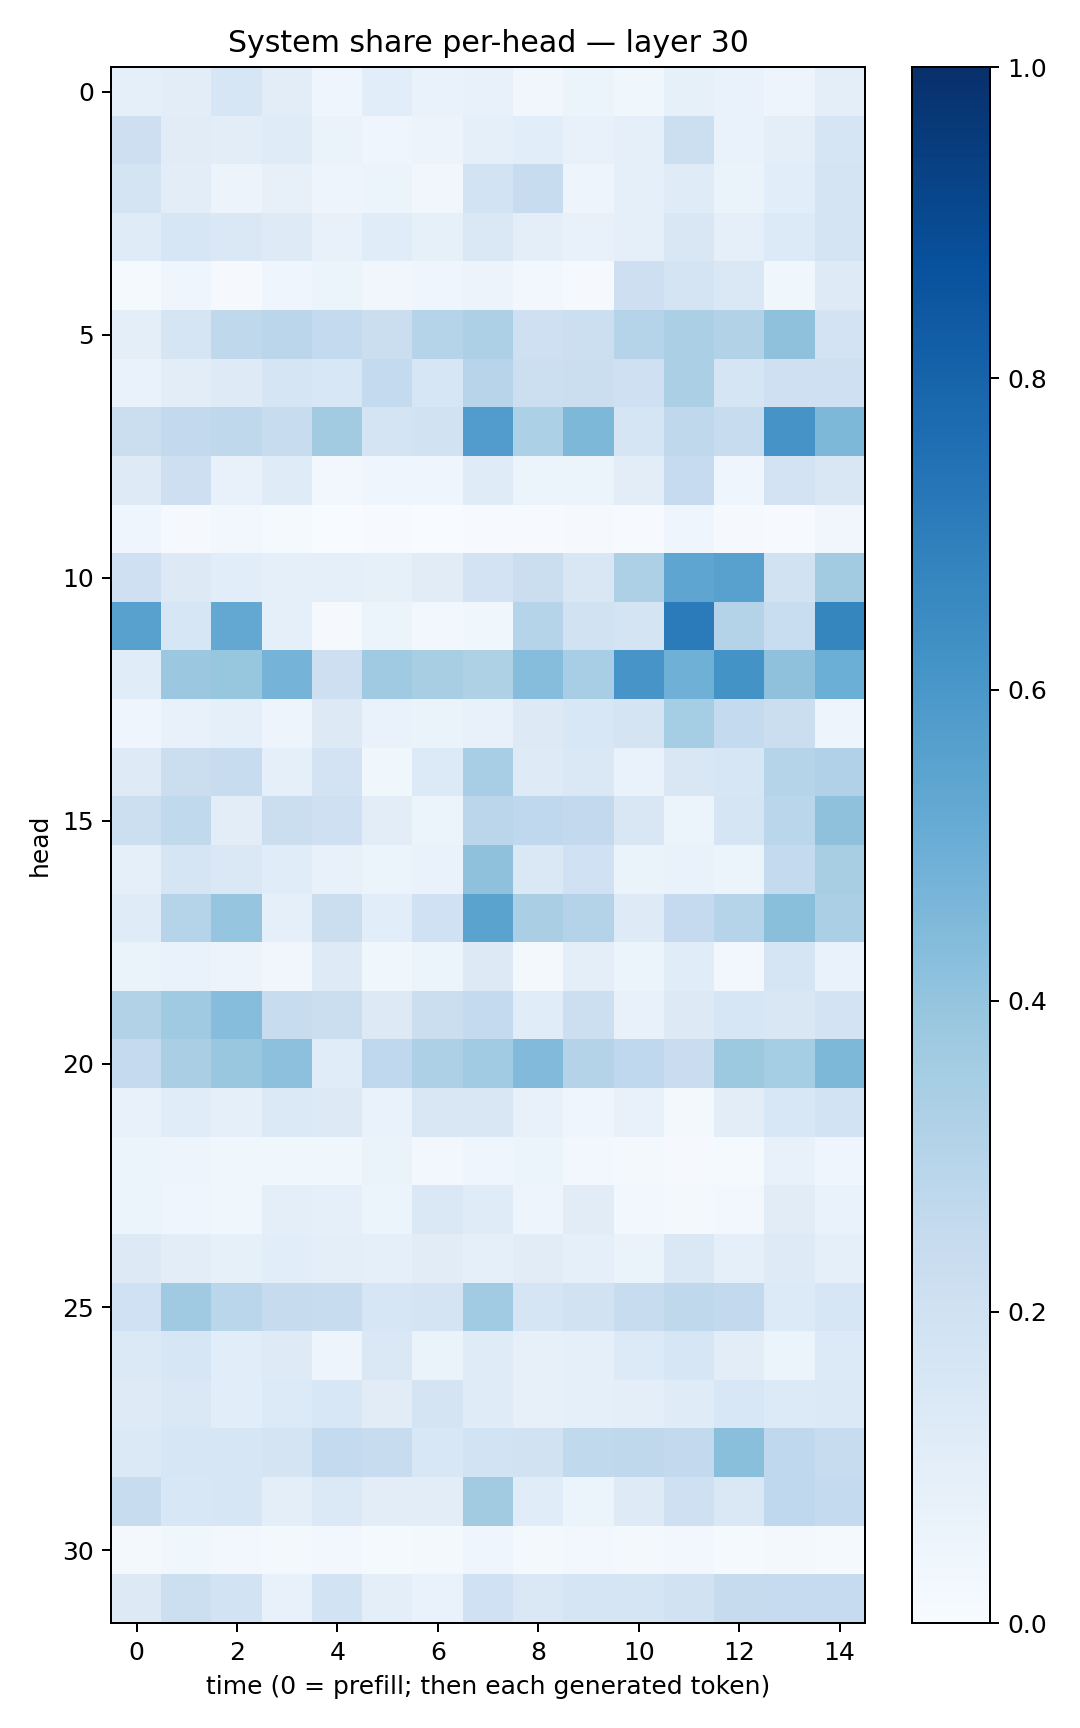

Values plotted in this chart, from the file beside it:
0.09316195, 0.10328428, 0.16259786, 0.10533235, 0.044176888, 0.10591297, 0.06678406, 0.07802943, 0.03280741, 0.059239246, 0.03597561, 0.08463678, 0.06748189, 0.047876563, 0.09627594
0.2112, 0.1103, 0.1051, 0.1186, 0.06634, 0.04146, 0.0564, 0.09267, 0.1056, 0.07181, 0.08717, 0.2167, 0.06675, 0.09912, 0.1718
0.1752, 0.1053, 0.05483, 0.07851, 0.04715, 0.05253, 0.03296, 0.1863, 0.2377, 0.04831, 0.08971, 0.1187, 0.06396, 0.1071, 0.1721
0.1172, 0.1581, 0.1477, 0.1248, 0.07516, 0.1144, 0.08588, 0.1418, 0.09774, 0.07039, 0.08732, 0.1514, 0.08622, 0.1355, 0.1736
0.01329, 0.04039, 0.01043, 0.03927, 0.05447, 0.03242, 0.04372, 0.0556, 0.02842, 0.01167, 0.2113, 0.179, 0.1461, 0.03879, 0.1225
0.09677, 0.1644, 0.2727, 0.2834, 0.2567, 0.2194, 0.3042, 0.3257, 0.2096, 0.2164, 0.2971, 0.334, 0.3141, 0.4136, 0.1819
0.06711, 0.1051, 0.1222, 0.1678, 0.1562, 0.254, 0.1636, 0.2957, 0.2156, 0.2235, 0.2099, 0.3356, 0.1704, 0.2077, 0.2101
0.2215, 0.2598, 0.2715, 0.2384, 0.363, 0.1751, 0.1906, 0.5742, 0.3311, 0.4536, 0.1716, 0.2721, 0.2381, 0.6102, 0.4548
0.1242, 0.2134, 0.07175, 0.1189, 0.02635, 0.04533, 0.03944, 0.1183, 0.0601, 0.05284, 0.1025, 0.2468, 0.04553, 0.1804, 0.1509
0.03969, 0.008267, 0.02972, 0.0123, 0.001017, 0.005207, 0.001641, 0.004588, 0.006313, 0.0105, 0.005831, 0.04425, 0.009838, 0.007079, 0.03287
0.205, 0.1262, 0.1061, 0.08815, 0.09283, 0.08391, 0.1118, 0.1817, 0.2231, 0.1491, 0.327, 0.537, 0.5568, 0.1944, 0.3629
0.5575, 0.163, 0.5253, 0.08902, 0.009661, 0.05902, 0.02868, 0.03837, 0.3, 0.189, 0.1794, 0.7072, 0.3048, 0.2315, 0.671
0.1134, 0.3793, 0.393, 0.4745, 0.2138, 0.3683, 0.3409, 0.3206, 0.4304, 0.3463, 0.6089, 0.4886, 0.6183, 0.4127, 0.4968
0.04419, 0.07656, 0.09064, 0.05051, 0.1321, 0.06684, 0.06477, 0.07267, 0.1272, 0.1556, 0.1785, 0.3545, 0.2555, 0.22, 0.05078
0.1245, 0.2194, 0.2391, 0.09053, 0.1809, 0.03653, 0.1358, 0.3452, 0.1239, 0.1422, 0.06704, 0.1506, 0.1638, 0.2989, 0.3178
0.2162, 0.2645, 0.1045, 0.2192, 0.208, 0.1054, 0.06042, 0.285, 0.2668, 0.2604, 0.1516, 0.06032, 0.1676, 0.2871, 0.4107
0.08652, 0.1717, 0.1415, 0.1165, 0.07246, 0.05189, 0.06888, 0.4131, 0.1465, 0.1994, 0.06378, 0.07006, 0.05124, 0.2577, 0.3417
0.12, 0.2996, 0.3949, 0.09018, 0.2188, 0.1087, 0.1994, 0.549, 0.3393, 0.3058, 0.1238, 0.252, 0.3039, 0.4221, 0.3323
0.06386, 0.06927, 0.05681, 0.03319, 0.1228, 0.03601, 0.05323, 0.1286, 0.02122, 0.09672, 0.05143, 0.1139, 0.02406, 0.1644, 0.06961
0.3092, 0.371, 0.4315, 0.2388, 0.2191, 0.1292, 0.2195, 0.2575, 0.1158, 0.2163, 0.07146, 0.1311, 0.1586, 0.1505, 0.1817
0.2533, 0.3362, 0.3829, 0.4166, 0.1165, 0.267, 0.3269, 0.3651, 0.4436, 0.3071, 0.2669, 0.2291, 0.3752, 0.3544, 0.4561
0.07748, 0.1166, 0.09116, 0.139, 0.1263, 0.06817, 0.149, 0.1498, 0.07168, 0.03939, 0.07526, 0.01785, 0.1039, 0.1552, 0.184
0.05085, 0.04758, 0.03837, 0.03743, 0.03793, 0.06511, 0.02912, 0.04255, 0.05898, 0.02464, 0.01872, 0.01032, 0.01487, 0.07669, 0.04405
0.06206, 0.04374, 0.03605, 0.09443, 0.09102, 0.05404, 0.1432, 0.1197, 0.04717, 0.1122, 0.02821, 0.02092, 0.02737, 0.1127, 0.06675
0.1287, 0.105, 0.08267, 0.1058, 0.09693, 0.0869, 0.1123, 0.08866, 0.1102, 0.0898, 0.06503, 0.1471, 0.08739, 0.1249, 0.08893
0.2009, 0.3701, 0.2853, 0.2441, 0.2422, 0.1619, 0.1741, 0.3639, 0.1707, 0.1896, 0.2393, 0.2716, 0.2589, 0.1339, 0.1597
0.1376, 0.1592, 0.1077, 0.1247, 0.04807, 0.1415, 0.06324, 0.121, 0.08184, 0.09303, 0.1352, 0.1581, 0.1047, 0.06006, 0.133
0.1212, 0.1466, 0.1077, 0.1367, 0.1553, 0.1107, 0.1771, 0.1197, 0.08095, 0.09012, 0.09559, 0.1183, 0.1536, 0.1345, 0.1391
0.14, 0.1615, 0.1627, 0.1754, 0.2572, 0.2417, 0.156, 0.1871, 0.1878, 0.2655, 0.2729, 0.2614, 0.4233, 0.2681, 0.241
0.2397, 0.1526, 0.1636, 0.09415, 0.1374, 0.1033, 0.1042, 0.3614, 0.1163, 0.06043, 0.1217, 0.2076, 0.1438, 0.2658, 0.2539
0.02338, 0.03627, 0.03065, 0.01948, 0.03007, 0.01395, 0.02334, 0.04557, 0.02011, 0.02572, 0.01929, 0.02465, 0.01266, 0.02111, 0.01172
0.131, 0.2185, 0.1856, 0.07727, 0.1857, 0.1014, 0.06818, 0.1996, 0.144, 0.1699, 0.1696, 0.1937, 0.2436, 0.2469, 0.2493
